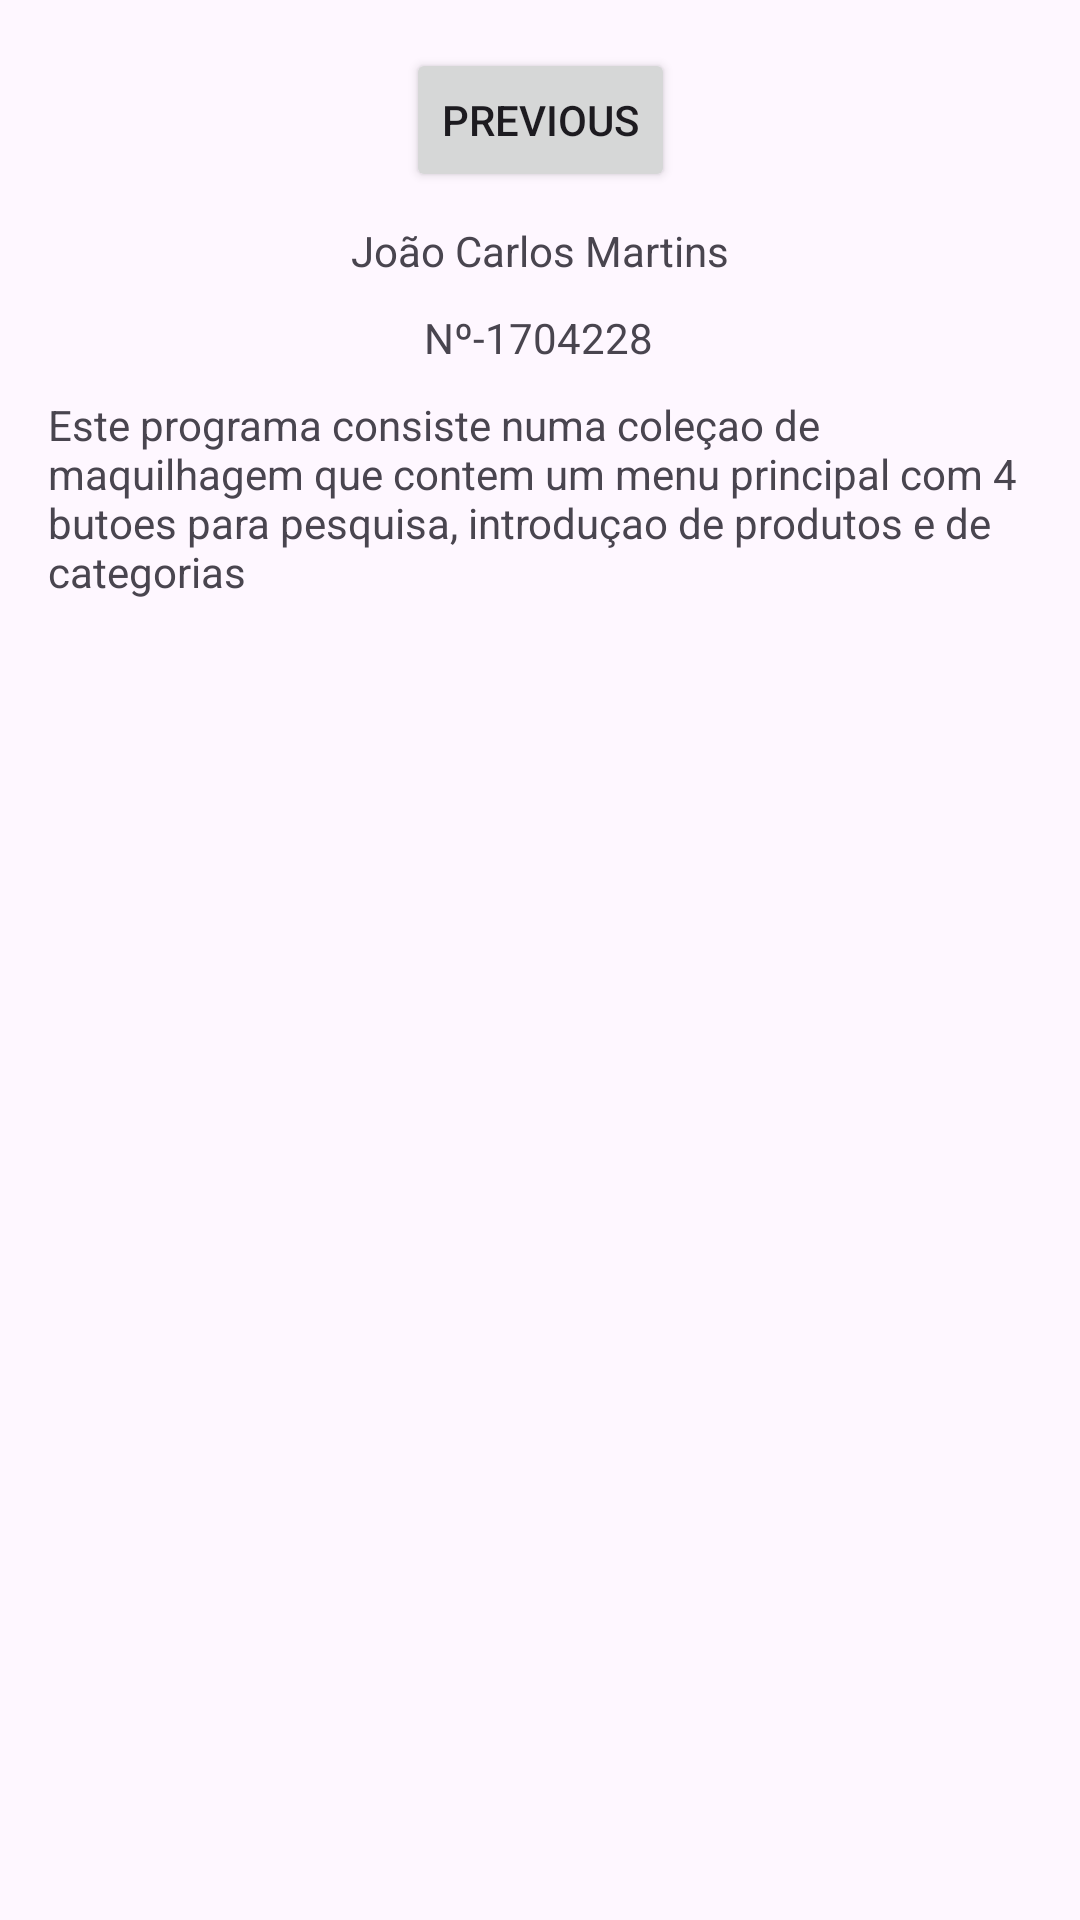

The Android layout XML behind this screen, and the referenced resources:
<!-- AndroidManifest.xml: application theme Theme.MakeUp -->
<!-- res/layout/fragment_sobre.xml -->
<?xml version="1.0" encoding="utf-8"?>
<androidx.core.widget.NestedScrollView xmlns:android="http://schemas.android.com/apk/res/android"
    xmlns:app="http://schemas.android.com/apk/res-auto"
    xmlns:tools="http://schemas.android.com/tools"
    android:layout_width="match_parent"
    android:layout_height="match_parent"
    tools:context=".SecondFragment">

  <androidx.constraintlayout.widget.ConstraintLayout
      android:layout_width="match_parent"
      android:layout_height="match_parent"
      android:padding="16dp">

    <Button
        android:id="@+id/button_second"
        android:layout_width="wrap_content"
        android:layout_height="wrap_content"
        android:text="@string/previous"
        app:layout_constraintEnd_toEndOf="parent"
        app:layout_constraintStart_toStartOf="parent"
        app:layout_constraintTop_toTopOf="parent" />

    <TextView
        android:id="@+id/textView"
        android:layout_width="wrap_content"
        android:layout_height="wrap_content"
        android:layout_marginTop="10dp"
        android:text="@string/jo_o_carlos_martins"
        app:layout_constraintEnd_toEndOf="@+id/button_second"
        app:layout_constraintStart_toStartOf="@+id/button_second"
        app:layout_constraintTop_toBottomOf="@+id/button_second" />

    <TextView
        android:id="@+id/textView2"
        android:layout_width="wrap_content"
        android:layout_height="wrap_content"
        android:layout_marginTop="10dp"
        android:text="@string/n_1704228"
        app:layout_constraintEnd_toEndOf="@+id/textView"
        app:layout_constraintHorizontal_bias="0.485"
        app:layout_constraintStart_toStartOf="@+id/textView"
        app:layout_constraintTop_toBottomOf="@+id/textView" />

    <TextView
        android:id="@+id/textView3"
        android:layout_width="wrap_content"
        android:layout_height="wrap_content"
        android:layout_marginTop="10dp"
        android:text="@string/este_programa_consiste_numa_cole_ao_de_maquilhagem_que_contem_um_menu_principal_com_4_butoes_para_pesquisa_introdu_ao_de_produtos_e_de_categorias"
        app:layout_constraintEnd_toEndOf="@+id/textView2"
        app:layout_constraintStart_toStartOf="@+id/textView2"
        app:layout_constraintTop_toBottomOf="@+id/textView2"
        tools:ignore="VisualLintLongText" />

  </androidx.constraintlayout.widget.ConstraintLayout>
</androidx.core.widget.NestedScrollView>
<!-- resources referenced by this layout -->
<resources>
  <string name="este_programa_consiste_numa_cole_ao_de_maquilhagem_que_contem_um_menu_principal_com_4_butoes_para_pesquisa_introdu_ao_de_produtos_e_de_categorias">Este programa consiste numa coleçao de maquilhagem que contem um menu principal com 4 butoes para pesquisa, introduçao de produtos e de categorias</string>
  <string name="jo_o_carlos_martins">João Carlos Martins</string>
  <string name="n_1704228">Nº-1704228</string>
  <string name="previous">Previous</string>
  <style name="Theme.MakeUp" parent="Base.Theme.MakeUp" />
  <style name="Base.Theme.MakeUp" parent="Theme.Material3.DayNight.NoActionBar">
          
          
      </style>
</resources>
